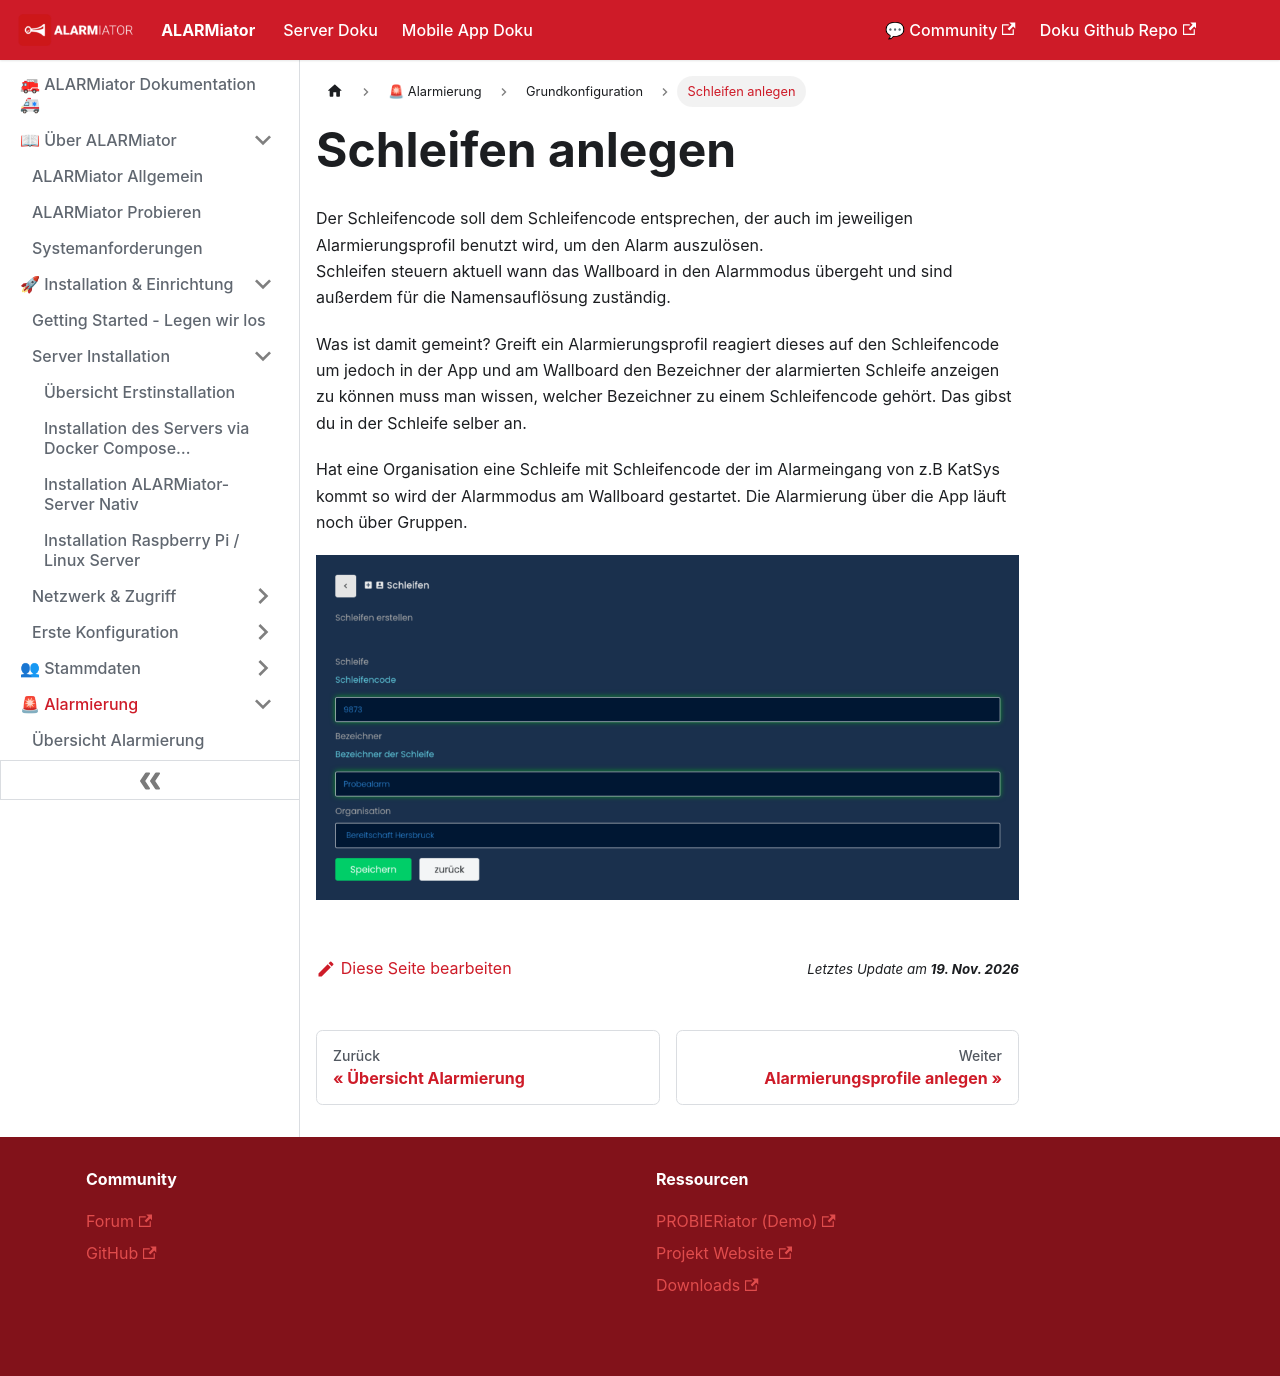

repository: alarmiator/ALARMiator-Documentation · page: docs/schleifenanlegen.html · generator: docusaurus

---
title: "Schleifen anlegen"
slug: /schleifenanlegen
---

# Schleifen anlegen

Der Schleifencode soll dem Schleifencode entsprechen, der auch im jeweiligen Alarmierungsprofil benutzt wird, um den Alarm auszulösen.   
Schleifen steuern aktuell wann das Wallboard in den Alarmmodus übergeht und sind außerdem für die Namensauflösung zuständig.



Was ist damit gemeint? Greift ein Alarmierungsprofil reagiert dieses auf den Schleifencode um jedoch in der App und am Wallboard den Bezeichner der alarmierten Schleife anzeigen zu können muss man wissen, welcher Bezeichner zu einem Schleifencode gehört. Das gibst du in der Schleife selber an.



Hat eine Organisation eine Schleife mit Schleifencode der im Alarmeingang von z.B KatSys kommt so wird der Alarmmodus am Wallboard gestartet. Die Alarmierung über die App läuft noch über Gruppen.


![](/img/image-18-1024x502.png)
